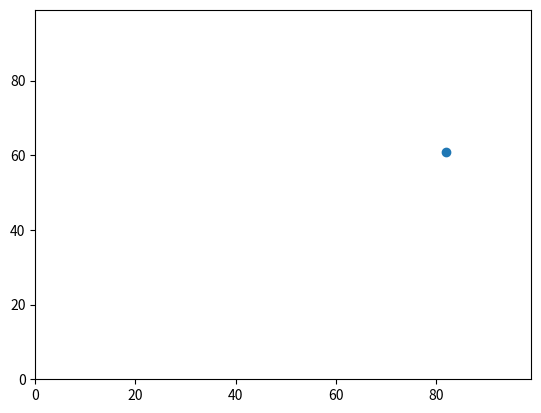

Python code for this plot: (Note: this script raises an exception after producing the figure.)
# -*- coding: utf-8 -*-
"""
Created on Mon Sep 12 10:55:41 2022

@author: gysmo
"""



import random
import operator
import matplotlib.pyplot

x0 = random.randint(0,99)
y0 = random.randint(0,99)

agents = []
agents.append([x0,y0])

# change y0
if random.random() < 0.5:
    agents[0][1] = agents[0][1] + 1
else:
    agents[0][1] = agents[0][1] - 1
    
# change x0
if random.random() < 0.5:
    agents[0][0] = agents[0][0] + 1
else:
    agents[0][0] = agents[0][0] - 1


x1 = random.randint(0,99)
y1 = random.randint(0,99)

# change y0
#if random.random() < 0.5:
#    agents[1][0] = agents[1][0] + 1
#else:
#    agents[1][0] = agents[1][0] - 1
    
# change x0
#if random.random() < 0.5:
#    agents[1][1] = agents[1][1] + 1
#else:
#    agents[1][1] = agents[1][1] - 1


print(agents)
print(agents[0])
print(agents[0][0])
print(agents[0][1])
# 
# 
# y1 = random.randint(0,99)
# x1 = random.randint(0,99)
# 
# change y1
# if random.random() > 0.5:
#     agents[1][0] = agents[1][0] + 1
# else:
#     y1 = y1 - 1
    
# change x1
# if random.random() < 0.5:
#     x1 = x1 - 1
# else:
#     x1 = x1 + 1
    


print(max(agents, key=operator.itemgetter(1)))

matplotlib.pyplot.ylim(0, 99)
matplotlib.pyplot.xlim(0, 99)
matplotlib.pyplot.scatter(agents[0][1],agents[0][0])
matplotlib.pyplot.scatter(agents[1][1],agents[1][0])
matplotlib.pyplot.show()